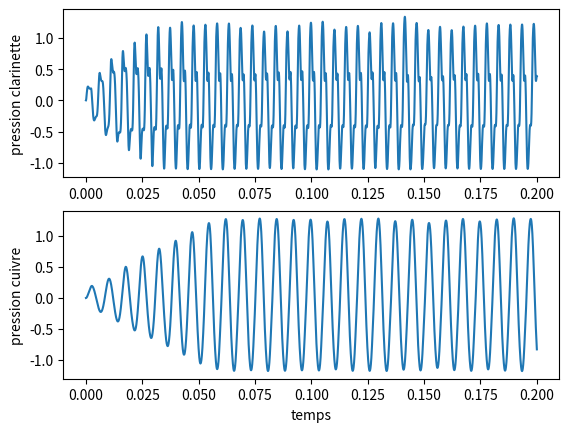

Reproduce this figure in Python.
import numpy as np
from scipy.integrate import odeint
import matplotlib.pyplot as plt

"""
[redacted]

u = F(p) : OK ça on l'avait déjà
my"+ay'+y=-H dp/p_m   qui devient simplement y = -H (p-p_m)/p_m
u = r*p + S.dl/H p_m/rho.c² dy/dt
donne u = r*p - cte.dp/dt

Pour une anche lippale, le -H dp/p_m devient +H dp/p_m
omega_anche est beaucoup plus grand que la fréquence de jeu
"""

def resoudre(tableau, i):
    """
    # recherche le point d'annulation de tableau le plus proche possible de i
    """
    l = len(tableau)
    changement_signe = tableau[0:l-1]*tableau[1:l] # il y a un point d'annulation entre tableau[j] et tableau[j+1] ssi tableau[j]*tableau[j+1] <= 0
    negatif = changement_signe <= 0 # True aux indices où il y a un changement de signe
    tab_i0 = (np.arange(l-1))[negatif] # indices auxquels il y a un changement de signe
    if len(tab_i0)==0:
        return np.argmin(np.abs(tableau))
    i0 = np.argmin(np.abs(tab_i0-i)) # indice de l'indice le plus proche de i dans tab_i0
    return tab_i0[i0]

def Fclarinette(n_F, gamma_m):
    """
    # Cette sous-fonction renvoie un tableau gamma_F allant de -1 à 1, et un tableau flux_F = F(gamma_F)
    # gamma_m est la pression dans la bouche (ou équivalent)
    """
    gamma_F = np.linspace(-1,1,n_F)
    flux_F = np.zeros(n_F)
    imin = int(gamma_m*n_F/2)
    imax = int((gamma_m+1)*n_F/2)
    flux_F[imin:imax] = (1 - gamma_m + gamma_F[imin:imax]) * np.sqrt(gamma_m - gamma_F[imin:imax])
    return gamma_F, flux_F

def embouche(X,t, gamma_F,flux_F, gamma_t,flux_t, m,a):
    """
    Fonction auxiliaire, à donner en paramètre à ode
    Cette fonction calcule X' en fonction de X et t
    Mais aussi, par effet de bord, elle stocke gamma et flux dans les tableaux gamma_t et flux_t,
    afin que leurs valeurs puissent être réutilisées (réflexion, tout ça)
    Pour l'instant : m.p" + a.p' + p = q + f

[redacted]
    f = F(p) et f = r*p - cte.p'
    donc cte.p' = q+f
    """
    (p,p1) = X

    i_t = int(t*sample_rate)
    if i_t >= nt:
        return (p1,(-p-a*p1)/m)

    # calcul de q (produit de convolution)
    if i_t<i_T:
        q = np.sum((gamma_t[0:i_t] + flux_t[0:i_t]) * r_dt[i_t:0:-1])
    else:
        q = np.sum((gamma_t[i_t-i_T:i_t] + flux_t[i_t-i_T:i_t]) * r_dt[i_T:0:-1])
            

    # calcul de f (résolution, si ça n'a pas déjà été fait)
    if flux_t[i_t]==0:
        i_p = int((p+1)/2*(n_F-.9))
        try:
            f = flux_F[i_p]
        except:
            f = 0
            p = max(p,-1)
            p = min(p,1)
        flux_t[i_t]=f
        gamma_t[i_t]=p
    else:
        f = flux_t[i_t]
    
    p2 = (q + f - p - a*p1)/m
    return (p1,p2)

def embouchure(gamma_m, zeta0, omega, Q):
    """
    La grosse fonction
    """
    gamma_t = np.zeros(nt+5)
    flux_t = np.zeros(nt+5)
    
    gamma_F, flux_F = Fclarinette(n_F, gamma_m)
    flux_F = zeta0*flux_F

    m = 1/omega**2
    a = Q/omega

    la_fonction = lambda X,t: embouche(X,t, gamma_F,flux_F, gamma_t,flux_t,m,a)

    solve = odeint(la_fonction, (0,0), tableau_des_temps)
    
    return solve[:,0]

def amplitude(pression):
    nt = len(pression)
    MAX = np.max(pression[nt//2:])
    MIN = np.min(pression[nt//2:])
    return MAX-MIN

def frequence(pression):
    if amplitude(pression)==0: return 0
    nt = len(pression)
    fourier = np.fft.fft(pression[nt//2:])
    return np.argmax(fourier[1:nt//4])


def simulation(
    t_max,
    sample_rate,
    gamma,
    zeta,
    type_reflection,
    l,
    c0,
    pertes = 1,
    omega_anche = 4224,
    Q_anche = 1,
    fig = False,
    sound = False
):
    
    F0 = c0/2/l # fréquence supposée de l'instrument, en Hz
    T = 1/F0 # période supposée de l'instrument, en s
    i_T = int(sample_rate*T) # période supposée de l'instrument, en nb échantillon
    r_dt = np.array([0]*i_T+[1])
    r_dt = -pertes*r_dt/np.sum(r_dt)
    
    nt = int(t_max*sample_rate)
    n_F = 201
    
    tableau_des_temps = np.linspace(0, t_max, nt)

    gamma_t = embouchure(gamma,zeta,omega_anche,Q_anche)
    if fig:
        plt.plot(tableau_des_temps, gamma_t)
        plt.xlabel("temps (s)")
        plt.ylabel("pression")
        plt.title("Simulation instrument à anche dynamique")
        plt.show()
    return gamma_t


sample_rate = 44100
F0 = 440 # fréquence supposée de l'instrument, en Hz
t_max = .2 # durée de la simulation, en s

T = 1/F0 # période supposée de l'instrument, en s
i_T = int(sample_rate*T) # période supposée de l'instrument, en nb échantillon
r_dt = np.array([0]*i_T+[1])
r_dt = -0.95*r_dt/np.sum(r_dt)

nt = int(t_max*sample_rate)
n_F = 201

tableau_des_temps = np.linspace(0, t_max, nt)

plt.subplot(2,1,1)
pres = embouchure(.5,.5,4224,1)
plt.plot(tableau_des_temps,pres)
plt.ylabel("pression clarinette")

plt.subplot(2,1,2)
pres = embouchure(.5,.5,1056,1)
plt.plot(tableau_des_temps,pres)
plt.xlabel("temps")
plt.ylabel("pression cuivre")

plt.savefig("nom.pdf", transparent=True,bbox_inches = "tight")
plt.show()
